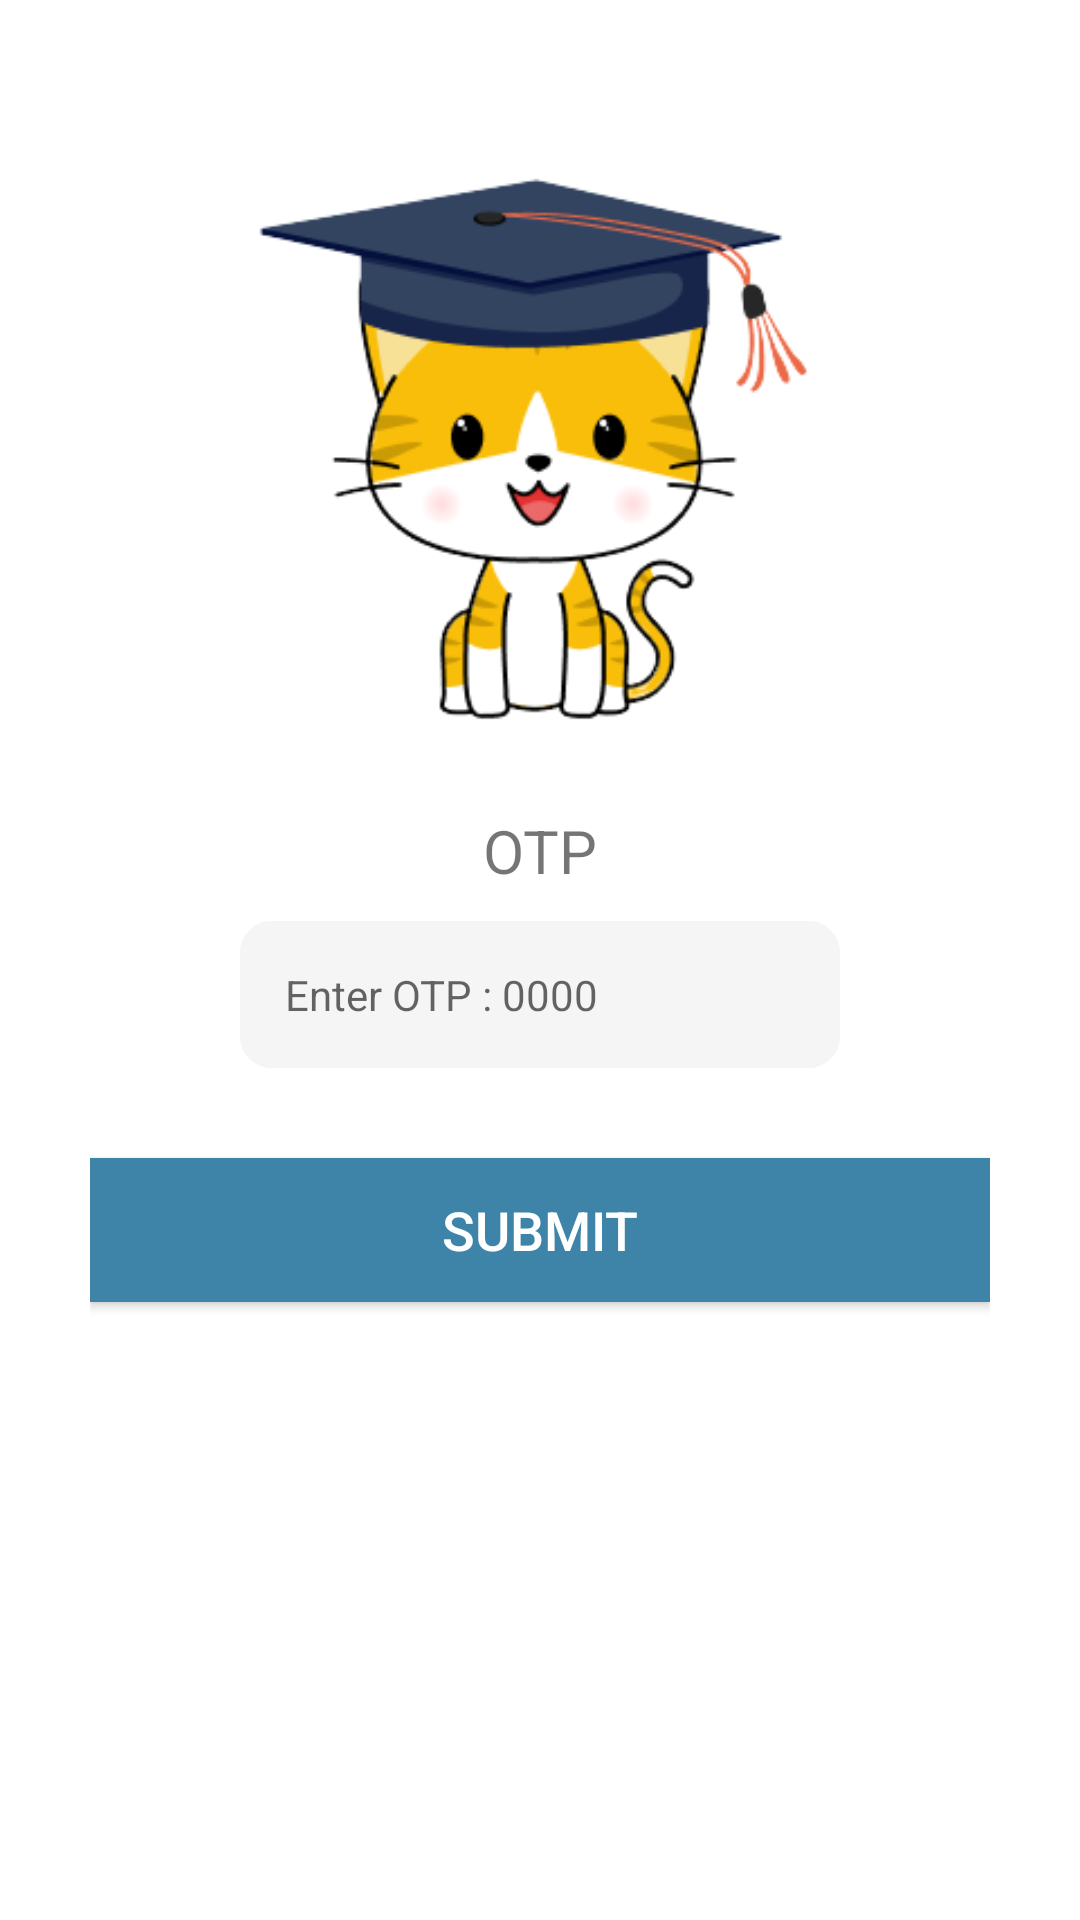

Here is an Android app screen rendered from its layout file. Give the layout XML and the strings, colors and styles it references.
<!-- AndroidManifest.xml: application theme Theme.MyApplication -->
<!-- res/layout/activity_otp.xml -->
<?xml version="1.0" encoding="utf-8"?>
<androidx.constraintlayout.widget.ConstraintLayout xmlns:android="http://schemas.android.com/apk/res/android"
    xmlns:app="http://schemas.android.com/apk/res-auto"
    xmlns:tools="http://schemas.android.com/tools"
    android:layout_width="match_parent"
    android:layout_height="match_parent"
    android:padding="30dp"
    tools:context=".view.OtpActivity">

    <ImageView
        android:id="@+id/SplashScreenImage"
        android:layout_width="200dp"
        android:layout_height="200dp"
        android:layout_marginTop="20dp"
        android:src="@drawable/logo"
        app:layout_constraintLeft_toLeftOf="parent"
        app:layout_constraintRight_toRightOf="parent"
        app:layout_constraintTop_toTopOf="parent" />

    <TextView
        android:id="@+id/tv_otp"
        android:layout_width="wrap_content"
        android:layout_height="wrap_content"
        android:layout_marginTop="20dp"
        android:layout_marginBottom="10dp"
        android:text="@string/otp"
        android:textSize="20sp"
        app:layout_constraintLeft_toLeftOf="parent"
        app:layout_constraintRight_toRightOf="parent"
        app:layout_constraintTop_toBottomOf="@+id/SplashScreenImage" />

    <EditText
        android:id="@+id/et_otp"
        android:layout_width="200dp"
        android:layout_height="wrap_content"
        android:layout_marginTop="10dp"
        android:background="@drawable/bg_border_grey"
        android:hint="@string/enter_otp"
        android:inputType="number"
        android:maxLength="4"
        android:padding="15dp"
        android:text=""
        android:textSize="14sp"
        app:layout_constraintLeft_toLeftOf="parent"
        app:layout_constraintRight_toRightOf="parent"
        app:layout_constraintTop_toBottomOf="@+id/tv_otp" />

    <androidx.appcompat.widget.AppCompatButton
        android:id="@+id/btn_submit_otp"
        android:layout_width="match_parent"
        android:layout_height="wrap_content"
        android:layout_marginTop="30dp"
        android:background="@color/colorPrimary"
        android:padding="10dp"
        android:text="@string/submit"
        android:textColor="@color/white"
        android:textSize="18sp"
        app:layout_constraintLeft_toLeftOf="parent"
        app:layout_constraintRight_toRightOf="parent"
        app:layout_constraintTop_toBottomOf="@+id/et_otp" />

</androidx.constraintlayout.widget.ConstraintLayout>
<!-- resources referenced by this layout -->
<resources>
  <color name="colorPrimary">#3D84A8</color>
  <color name="white">#FFFFFFFF</color>
  <!-- drawable bg_border_grey (drawable-v24) -->
  <?xml version="1.0" encoding="utf-8"?>
  <shape xmlns:android="http://schemas.android.com/apk/res/android"
      android:shape="rectangle">
      <stroke
          android:width="1dp"
          android:color="@color/light_grey" />
      <corners android:radius="10dp" />
      <solid android:color="@color/light_grey" />
  </shape>
  <!-- drawable logo: png bitmap (drawable, 26354 bytes) -->
  <string name="enter_otp">Enter OTP : 0000</string>
  <string name="otp">OTP</string>
  <string name="submit">Submit</string>
  <style name="Theme.MyApplication" parent="Theme.MaterialComponents.DayNight.DarkActionBar">
          
          <item name="colorPrimary">@color/colorPrimary</item>
          <item name="colorPrimaryVariant">@color/colorPrimaryDark</item>
          <item name="colorOnPrimary">@color/white</item>
          
          <item name="colorSecondary">@color/colorPrimary</item>
          <item name="colorSecondaryVariant">@color/colorPrimaryDark</item>
          <item name="colorOnSecondary">@color/black</item>
          
          <item name="android:statusBarColor" tools:targetApi="l">?attr/colorPrimaryVariant</item>
          
          <item name="windowActionBar">false</item>
          <item name="windowNoTitle">true</item>
      </style>
  <color name="light_grey">#F5F5F5</color>
  <color name="colorPrimaryDark">#253B6E</color>
  <color name="black">#FF000000</color>
</resources>
